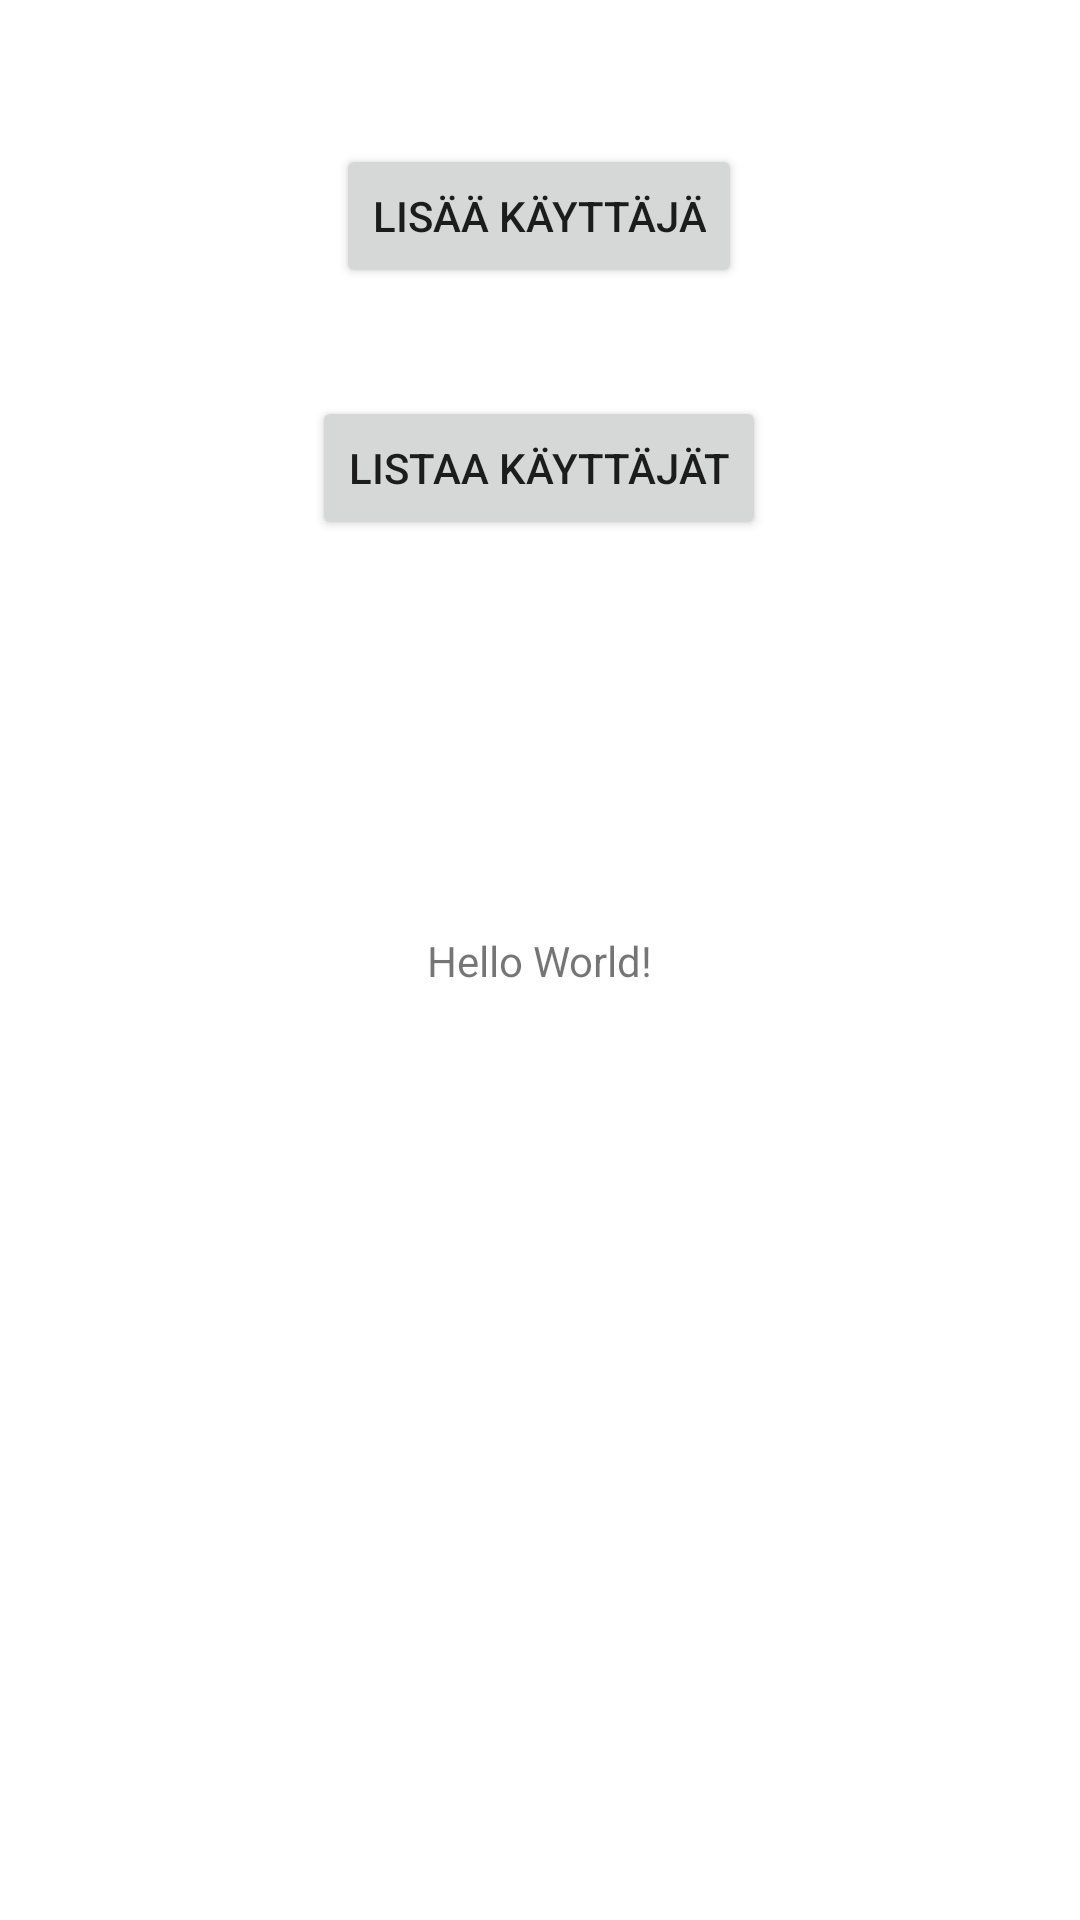

Here is an Android app screen rendered from its layout file. Give the layout XML and the strings, colors and styles it references.
<!-- AndroidManifest.xml: application theme Theme.KayttisProjekti -->
<!-- res/layout/activity_main.xml -->
<?xml version="1.0" encoding="utf-8"?>
<androidx.constraintlayout.widget.ConstraintLayout xmlns:android="http://schemas.android.com/apk/res/android"
    xmlns:app="http://schemas.android.com/apk/res-auto"
    xmlns:tools="http://schemas.android.com/tools"
    android:layout_width="match_parent"
    android:layout_height="match_parent"
    tools:context=".MainActivity">

    <TextView
        android:id="@+id/txtUserCounter"
        android:layout_width="wrap_content"
        android:layout_height="wrap_content"
        android:text="Hello World!"
        app:layout_constraintBottom_toBottomOf="parent"
        app:layout_constraintEnd_toEndOf="parent"
        app:layout_constraintStart_toStartOf="parent"
        app:layout_constraintTop_toTopOf="parent" />

    <Button
        android:id="@+id/button"
        android:layout_width="wrap_content"
        android:layout_height="wrap_content"
        android:layout_marginTop="48dp"
        android:onClick="switchToAddUser"
        android:text="Lisää Käyttäjä"
        app:layout_constraintEnd_toEndOf="parent"
        app:layout_constraintHorizontal_bias="0.498"
        app:layout_constraintStart_toStartOf="parent"
        app:layout_constraintTop_toTopOf="parent" />

    <Button
        android:id="@+id/button2"
        android:layout_width="wrap_content"
        android:layout_height="wrap_content"
        android:layout_marginTop="36dp"
        android:onClick="switchToListUsers"
        android:text="Listaa Käyttäjät"
        app:layout_constraintEnd_toEndOf="parent"
        app:layout_constraintHorizontal_bias="0.498"
        app:layout_constraintStart_toStartOf="parent"
        app:layout_constraintTop_toBottomOf="@+id/button" />

</androidx.constraintlayout.widget.ConstraintLayout>
<!-- resources referenced by this layout -->
<resources>
  <style name="Theme.KayttisProjekti" parent="Theme.MaterialComponents.DayNight.DarkActionBar">
          
          <item name="colorPrimary">@color/purple_500</item>
          <item name="colorPrimaryVariant">@color/purple_700</item>
          <item name="colorOnPrimary">@color/white</item>
          
          <item name="colorSecondary">@color/teal_200</item>
          <item name="colorSecondaryVariant">@color/teal_700</item>
          <item name="colorOnSecondary">@color/black</item>
          
          <item name="android:statusBarColor">?attr/colorPrimaryVariant</item>
          
      </style>
  <!-- not gathered from this repository: default colours our renderer supplied (Android Studio template values) -->
  <color name="purple_500">#FF6200EE</color>
  <color name="purple_700">#FF3700B3</color>
  <color name="teal_200">#FF03DAC5</color>
  <color name="teal_700">#FF018786</color>
  <color name="black">#FF000000</color>
  <color name="white">#FFFFFFFF</color>
</resources>
